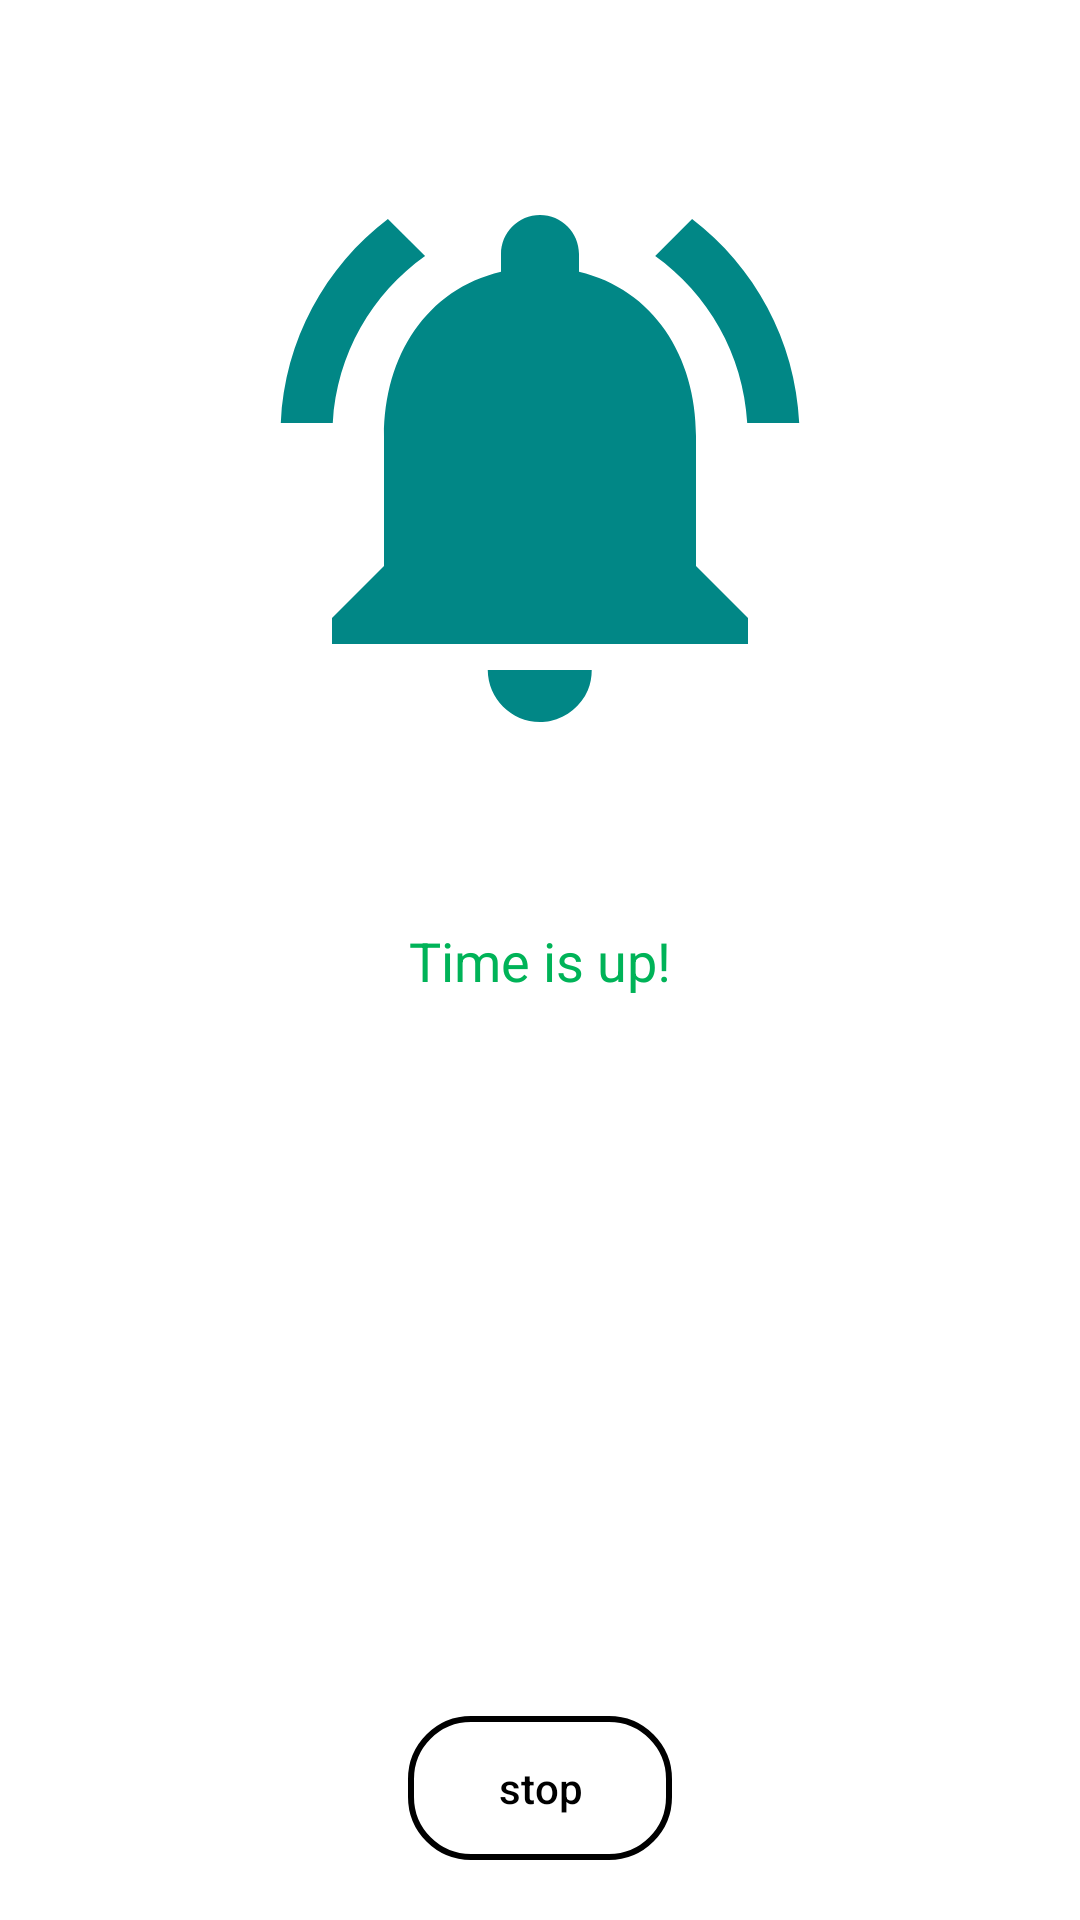

Layout XML and referenced resources for this Android screen:
<!-- AndroidManifest.xml: application theme Theme.Clock001 -->
<!-- res/layout/fragment_timer_ring.xml -->
<?xml version="1.0" encoding="utf-8"?>
<androidx.constraintlayout.widget.ConstraintLayout xmlns:android="http://schemas.android.com/apk/res/android"
    xmlns:app="http://schemas.android.com/apk/res-auto"
    xmlns:tools="http://schemas.android.com/tools"
    android:layout_width="match_parent"
    android:layout_height="match_parent">

    <ImageView
        android:id="@+id/imageTimerRing"
        android:layout_width="0dp"
        android:layout_height="0dp"
        android:src="@drawable/ic_timer_ring"
        app:layout_constraintBottom_toTopOf="@+id/textView"
        app:layout_constraintEnd_toEndOf="parent"
        app:layout_constraintStart_toStartOf="parent"
        app:layout_constraintTop_toTopOf="parent"
        android:layout_margin="50dp"
        app:tint="?attr/colorSecondaryVariant"/>

    <TextView
        android:id="@+id/textView"
        style="@style/styleGreenHeader"
        android:layout_width="wrap_content"
        android:layout_height="wrap_content"
        android:text="@string/time_is_up"
        app:layout_constraintBottom_toBottomOf="parent"
        app:layout_constraintEnd_toEndOf="parent"
        app:layout_constraintStart_toStartOf="parent"
        app:layout_constraintTop_toTopOf="parent" />

    <Button
        style="@style/styleAlarmListButton"
        android:id="@+id/buttonTimerStopRing"
        android:layout_width="wrap_content"
        android:layout_height="wrap_content"
        android:text="@string/stop"
        app:layout_constraintBottom_toBottomOf="parent"
        app:layout_constraintEnd_toEndOf="parent"
        app:layout_constraintStart_toStartOf="parent"
        android:layout_margin="20dp" />
</androidx.constraintlayout.widget.ConstraintLayout>
<!-- resources referenced by this layout -->
<resources>
  <!-- drawable ic_timer_ring (drawable) -->
  <vector xmlns:android="http://schemas.android.com/apk/res/android"
      android:width="24dp"
      android:height="24dp"
      android:viewportWidth="24"
      android:viewportHeight="24"
      android:tint="?attr/colorControlNormal">
    <path
        android:fillColor="?attr/colorSecondaryVariant"
        android:pathData="M7.58,4.08L6.15,2.65C3.75,4.48 2.17,7.3 2.03,10.5h2c0.15,-2.65 1.51,-4.97 3.55,-6.42zM19.97,10.5h2c-0.15,-3.2 -1.73,-6.02 -4.12,-7.85l-1.42,1.43c2.02,1.45 3.39,3.77 3.54,6.42zM18,11c0,-3.07 -1.64,-5.64 -4.5,-6.32L13.5,4c0,-0.83 -0.67,-1.5 -1.5,-1.5s-1.5,0.67 -1.5,1.5v0.68C7.63,5.36 6,7.92 6,11v5l-2,2v1h16v-1l-2,-2v-5zM12,22c0.14,0 0.27,-0.01 0.4,-0.04 0.65,-0.14 1.18,-0.58 1.44,-1.18 0.1,-0.24 0.15,-0.5 0.15,-0.78h-4c0.01,1.1 0.9,2 2.01,2z"/>
  </vector>
  <string name="stop">stop</string>
  <string name="time_is_up">Time is up!</string>
  <style name="styleAlarmListButton" parent="TextAppearance.AppCompat.Widget.Button.Colored">
          <item name="android:textAllCaps">false</item>
          <item name="android:background">@drawable/alarm_list_button_background</item>
          <item name="android:textColor">?attr/colorOnSecondary</item>
      </style>
  <style name="styleGreenHeader">
          <item name="android:textSize">18sp</item>
          <item name="android:textColor">?attr/colorPrimary</item>
      </style>
  <style name="Theme.Clock001" parent="Theme.MaterialComponents.DayNight.DarkActionBar">
          
          <item name="colorPrimary">@color/green</item>
          <item name="colorPrimaryVariant">@color/dark_green</item>
          <item name="colorOnPrimary">@color/white</item>
          
          <item name="colorSecondary">@color/teal_200</item>
          <item name="colorSecondaryVariant">@color/dark_green</item>
          <item name="colorOnSecondary">@color/black</item>
          
          <item name="android:statusBarColor" tools:targetApi="l">?attr/colorPrimaryVariant</item>
          
  
          <item name="alarmBackgroundColor1">@color/light_blue</item>
          <item name="alarmBackgroundColor2">@color/light_yellow</item>
          <item name="colorShadow">@color/shadow_light_theme</item>
      </style>
  <!-- drawable alarm_list_button_background (drawable) -->
  <?xml version="1.0" encoding="utf-8"?>
  <selector xmlns:android="http://schemas.android.com/apk/res/android">
      <item>
          <shape android:shape="rectangle">
              <corners android:radius="20dp"></corners>
              <stroke
                      android:width="2dp"/>
              <solid android:color="@android:color/transparent"/>
          </shape>
      </item>
  </selector>
  <color name="green">#00B358</color>
  <color name="dark_green">#FF018786</color>
  <color name="white">#FFFFFFFF</color>
  <color name="teal_200">#FF03DAC5</color>
  <color name="black">#FF000000</color>
  <color name="light_blue">#D8FFFA</color>
  <color name="light_yellow">#FFF6DC</color>
  <color name="shadow_light_theme">#E4E4E4</color>
</resources>
